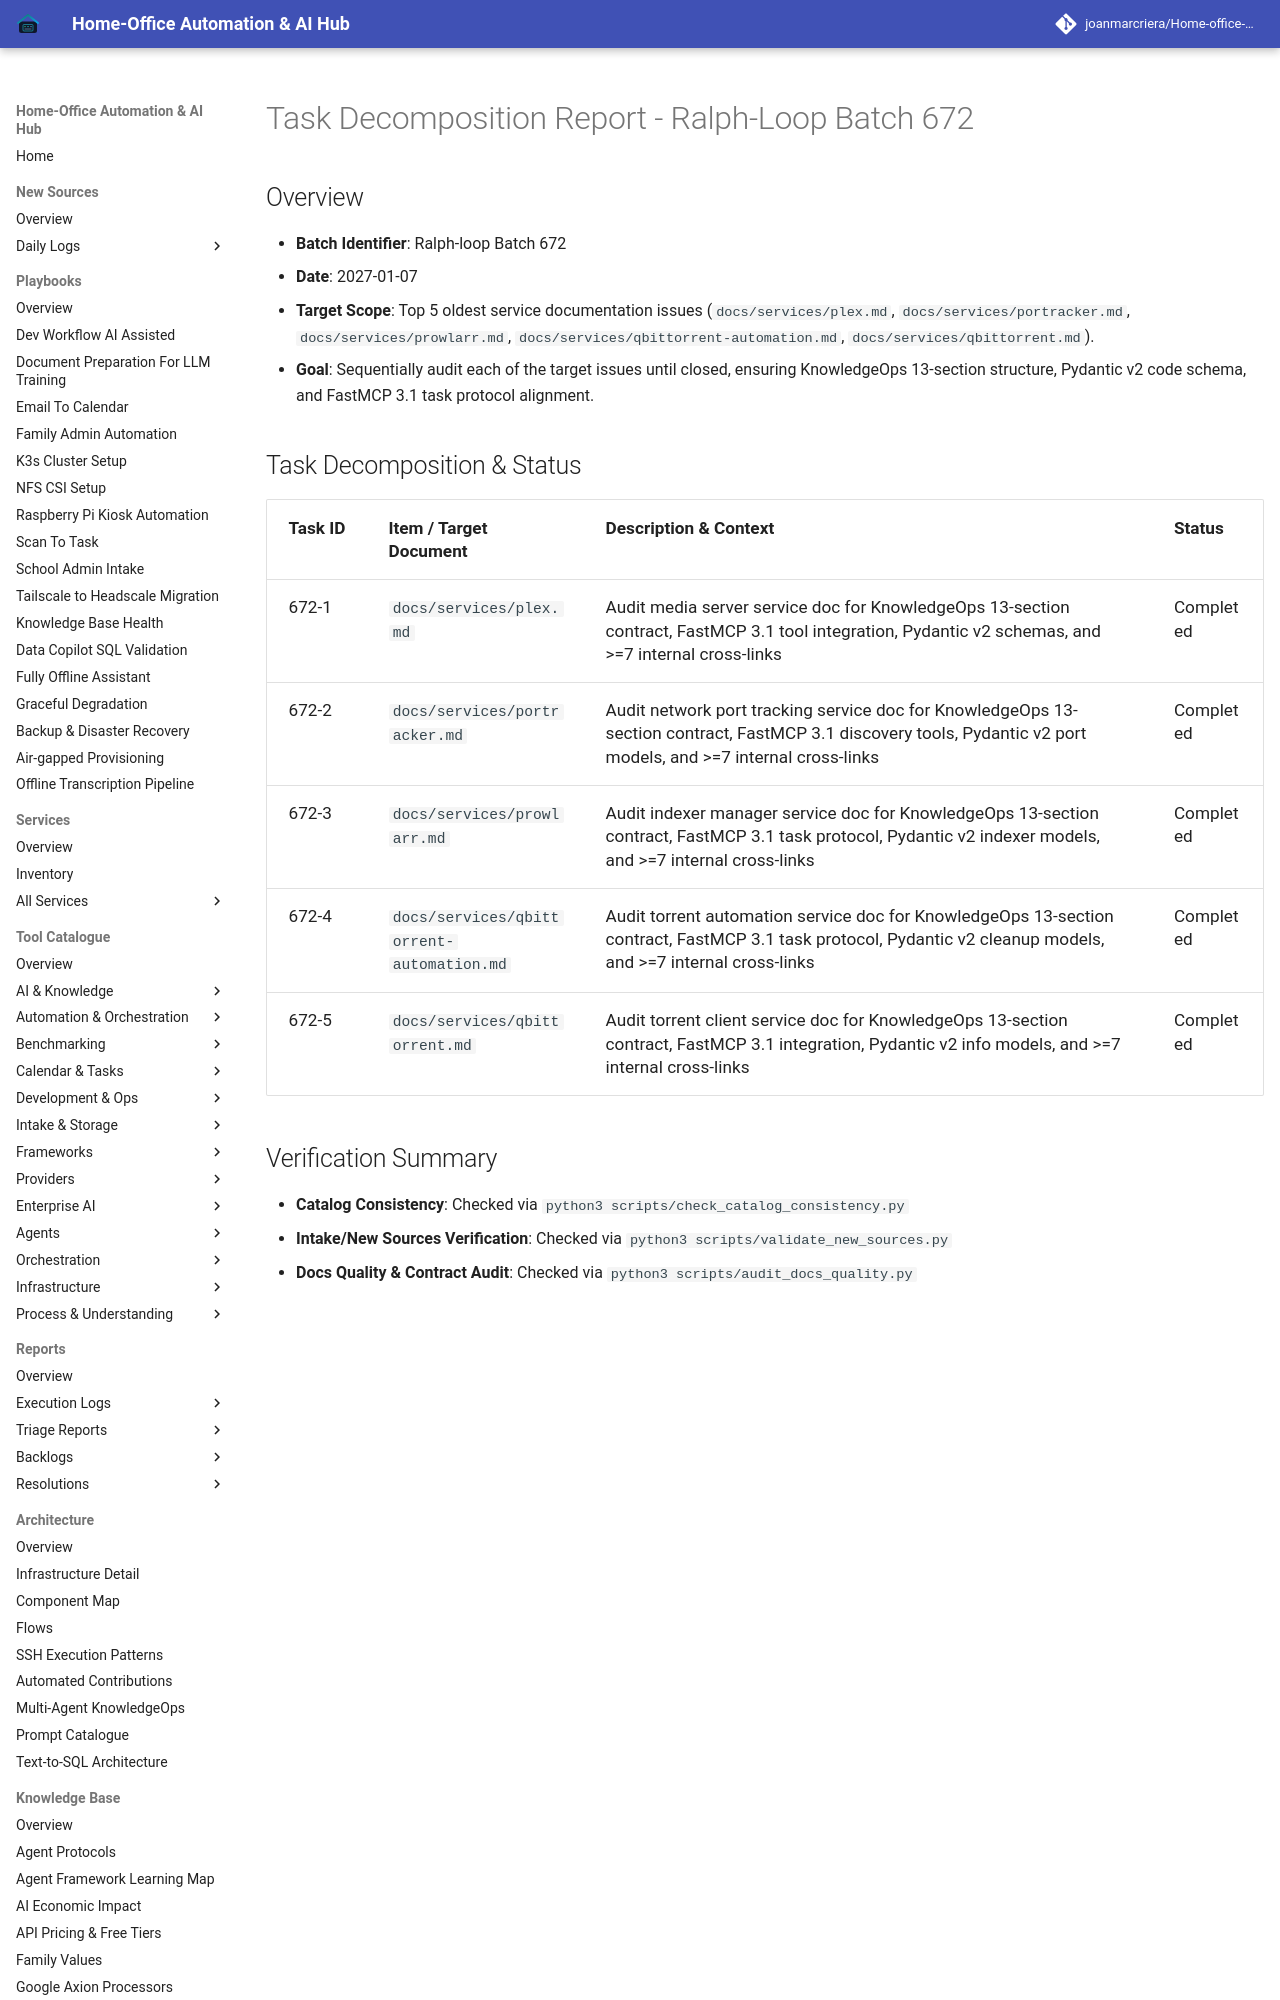

repository: joanmarcriera/Home-office-automations · page: reports/task-decomposition-batch-672/index.html · generator: mkdocs

# Task Decomposition Report - Ralph-Loop Batch 672

## Overview
- **Batch Identifier**: Ralph-loop Batch 672
- **Date**: 2027-01-07
- **Target Scope**: Top 5 oldest service documentation issues (`docs/services/plex.md`, `docs/services/portracker.md`, `docs/services/prowlarr.md`, `docs/services/qbittorrent-automation.md`, `docs/services/qbittorrent.md`).
- **Goal**: Sequentially audit each of the target issues until closed, ensuring KnowledgeOps 13-section structure, Pydantic v2 code schema, and FastMCP 3.1 task protocol alignment.
